Run: headless pygame with SDL's dummy video driver; simulated clock (each Clock.tick advances the game by its frame time, no real sleeping); random seed 0; keys injected as events and as key.get_pressed() state; no mouse input.
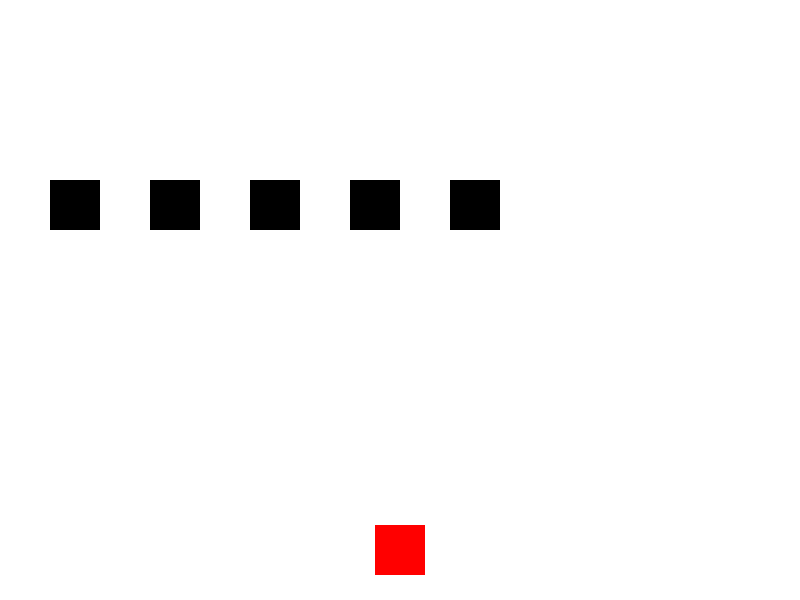
Frame 1 of 4 · flips 1–60 · no input
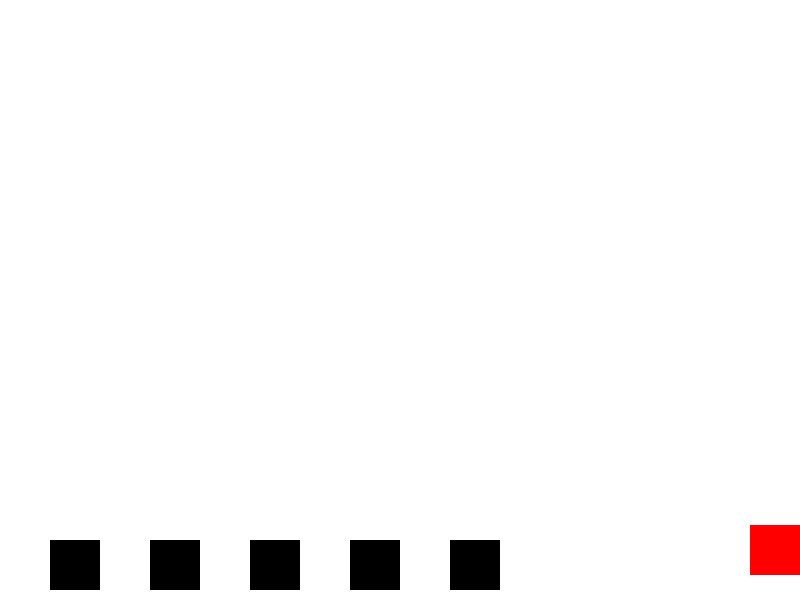
Frame 2 of 4 · flips 61–180 · tapped SPACE, RETURN · held RIGHT (→), D
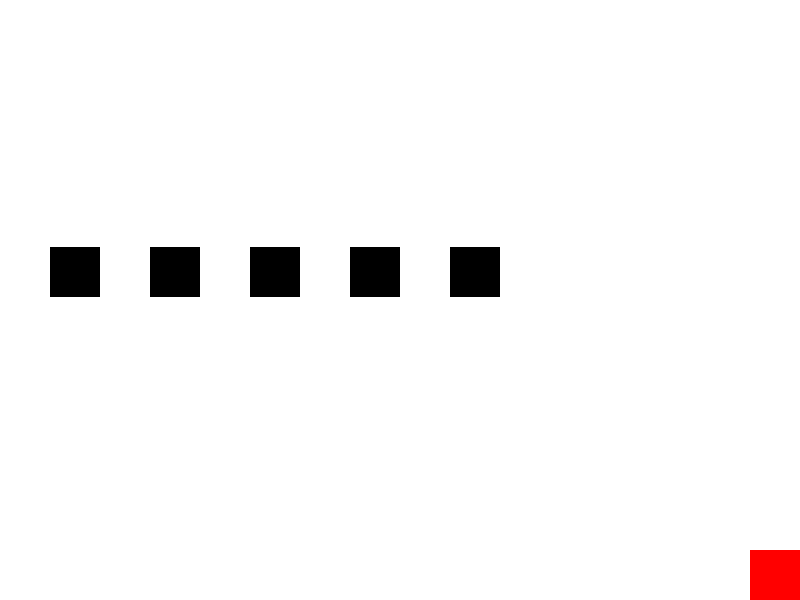
Frame 3 of 4 · flips 181–300 · held DOWN (↓), S
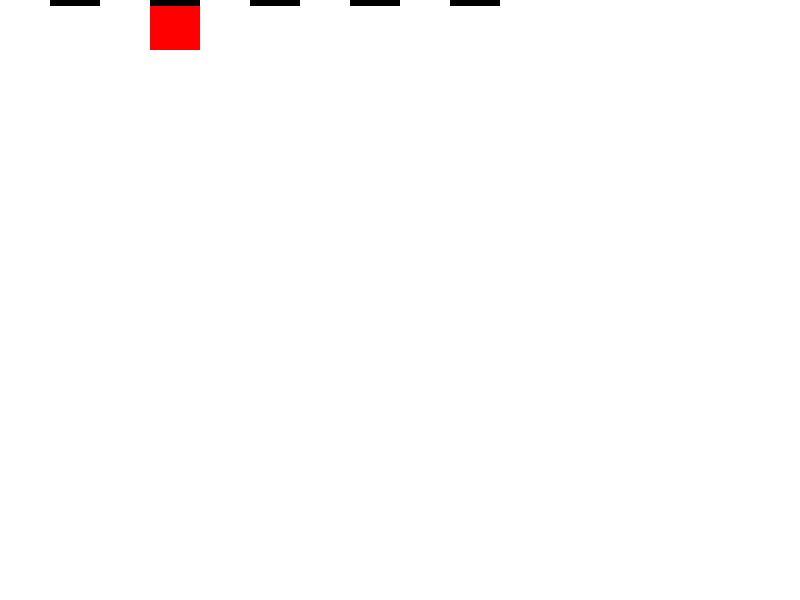
Frame 4 of 4 · flips 301–420 · held LEFT (←), A, UP (↑), W

The pygame program that drew these frames:

import pygame
import sys

# Ініціалізація Pygame
pygame.init()

# Налаштування екрану
WIDTH, HEIGHT = 800, 600
screen = pygame.display.set_mode((WIDTH, HEIGHT))
pygame.display.set_caption("Battle City Remake")

# Налаштування кольорів
WHITE = (255, 255, 255)
BLACK = (0, 0, 0)
RED = (255, 0, 0)

# Клас для гравця (військова машина)
class Player(pygame.sprite.Sprite):
    def __init__(self):
        super().__init__()
        self.image = pygame.Surface((50, 50))
        self.image.fill(RED)
        self.rect = self.image.get_rect()
        self.rect.center = (WIDTH // 2, HEIGHT - 50)
        self.speed = 5

    def update(self, keys_pressed):
        if keys_pressed[pygame.K_UP]:
            self.rect.y -= self.speed
        if keys_pressed[pygame.K_DOWN]:
            self.rect.y += self.speed
        if keys_pressed[pygame.K_LEFT]:
            self.rect.x -= self.speed
        if keys_pressed[pygame.K_RIGHT]:
            self.rect.x += self.speed

        # Обмеження руху в межах екрану
        if self.rect.left < 0:
            self.rect.left = 0
        if self.rect.right > WIDTH:
            self.rect.right = WIDTH
        if self.rect.top < 0:
            self.rect.top = 0
        if self.rect.bottom > HEIGHT:
            self.rect.bottom = HEIGHT

# Клас для ворогів
class Enemy(pygame.sprite.Sprite):
    def __init__(self, x, y):
        super().__init__()
        self.image = pygame.Surface((50, 50))
        self.image.fill(BLACK)
        self.rect = self.image.get_rect()
        self.rect.x = x
        self.rect.y = y
        self.speed = 3

    def update(self):
        self.rect.y += self.speed
        if self.rect.top > HEIGHT:
            self.rect.bottom = 0

# Ігровий цикл
def main():
    clock = pygame.time.Clock()

    # Створення гравця
    player = Player()
    player_group = pygame.sprite.Group()
    player_group.add(player)

    # Створення ворогів
    enemy_group = pygame.sprite.Group()
    for i in range(5):
        enemy = Enemy(i * 100 + 50, 0)
        enemy_group.add(enemy)

    # Основний цикл гри
    running = True
    while running:
        clock.tick(60)  # FPS

        # Обробка подій
        for event in pygame.event.get():
            if event.type == pygame.QUIT:
                running = False

        # Отримання натиснутих клавіш
        keys_pressed = pygame.key.get_pressed()

        # Оновлення стану гравця
        player_group.update(keys_pressed)

        # Оновлення стану ворогів
        enemy_group.update()

        # Логіка гри (зіткнення)
        if pygame.sprite.spritecollide(player, enemy_group, False):
            print("Гравець зіткнувся з ворогом!")

        # Очищення екрану
        screen.fill(WHITE)

        # Малювання об'єктів
        player_group.draw(screen)
        enemy_group.draw(screen)

        # Оновлення екрану
        pygame.display.flip()

    pygame.quit()
    sys.exit()

if __name__ == "__main__":
    main()
